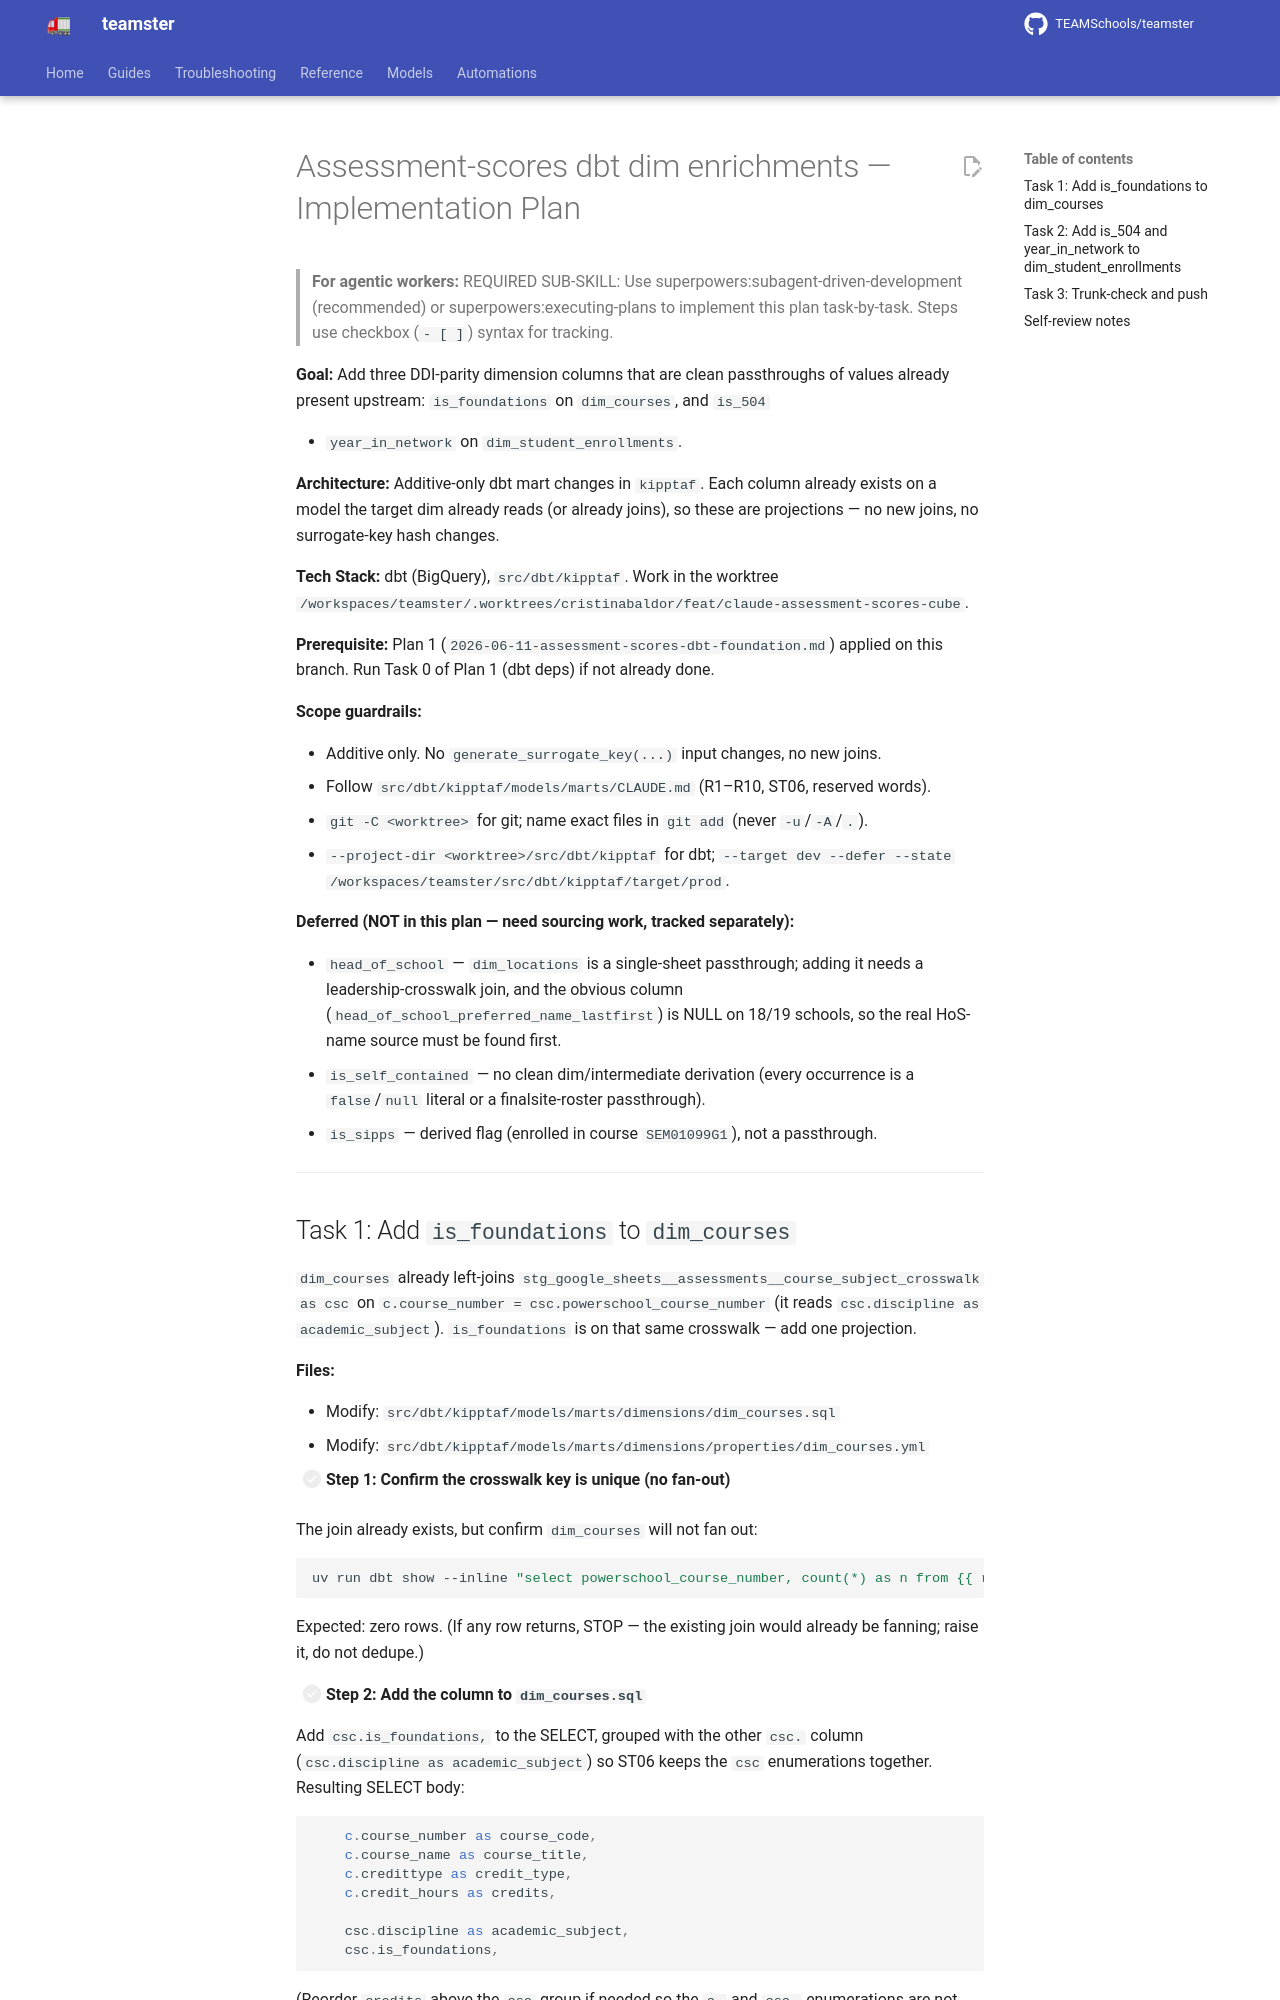

repository: TEAMSchools/teamster · page: superpowers/plans/2026-06-11-assessment-scores-dbt-enrichments/index.html · generator: mkdocs

# Assessment-scores dbt dim enrichments — Implementation Plan

> **For agentic workers:** REQUIRED SUB-SKILL: Use
> superpowers:subagent-driven-development (recommended) or
> superpowers:executing-plans to implement this plan task-by-task. Steps use
> checkbox (`- [ ]`) syntax for tracking.

**Goal:** Add three DDI-parity dimension columns that are clean passthroughs of
values already present upstream: `is_foundations` on `dim_courses`, and `is_504`

- `year_in_network` on `dim_student_enrollments`.

**Architecture:** Additive-only dbt mart changes in `kipptaf`. Each column
already exists on a model the target dim already reads (or already joins), so
these are projections — no new joins, no surrogate-key hash changes.

**Tech Stack:** dbt (BigQuery), `src/dbt/kipptaf`. Work in the worktree
`/workspaces/teamster/.worktrees/cristinabaldor/feat/claude-assessment-scores-cube`.

**Prerequisite:** Plan 1 (`2026-06-11-assessment-scores-dbt-foundation.md`)
applied on this branch. Run Task 0 of Plan 1 (dbt deps) if not already done.

**Scope guardrails:**

- Additive only. No `generate_surrogate_key(...)` input changes, no new joins.
- Follow `src/dbt/kipptaf/models/marts/CLAUDE.md` (R1–R10, ST06, reserved
  words).
- `git -C <worktree>` for git; name exact files in `git add` (never
  `-u`/`-A`/`.`).
- `--project-dir <worktree>/src/dbt/kipptaf` for dbt;
  `--target dev --defer --state /workspaces/teamster/src/dbt/kipptaf/target/prod`.

**Deferred (NOT in this plan — need sourcing work, tracked separately):**

- `head_of_school` — `dim_locations` is a single-sheet passthrough; adding it
  needs a leadership-crosswalk join, and the obvious column
  (`head_of_school_preferred_name_lastfirst`) is NULL on 18/19 schools, so the
  real HoS-name source must be found first.
- `is_self_contained` — no clean dim/intermediate derivation (every occurrence
  is a `false`/`null` literal or a finalsite-roster passthrough).
- `is_sipps` — derived flag (enrolled in course `SEM01099G1`), not a
  passthrough.

---
